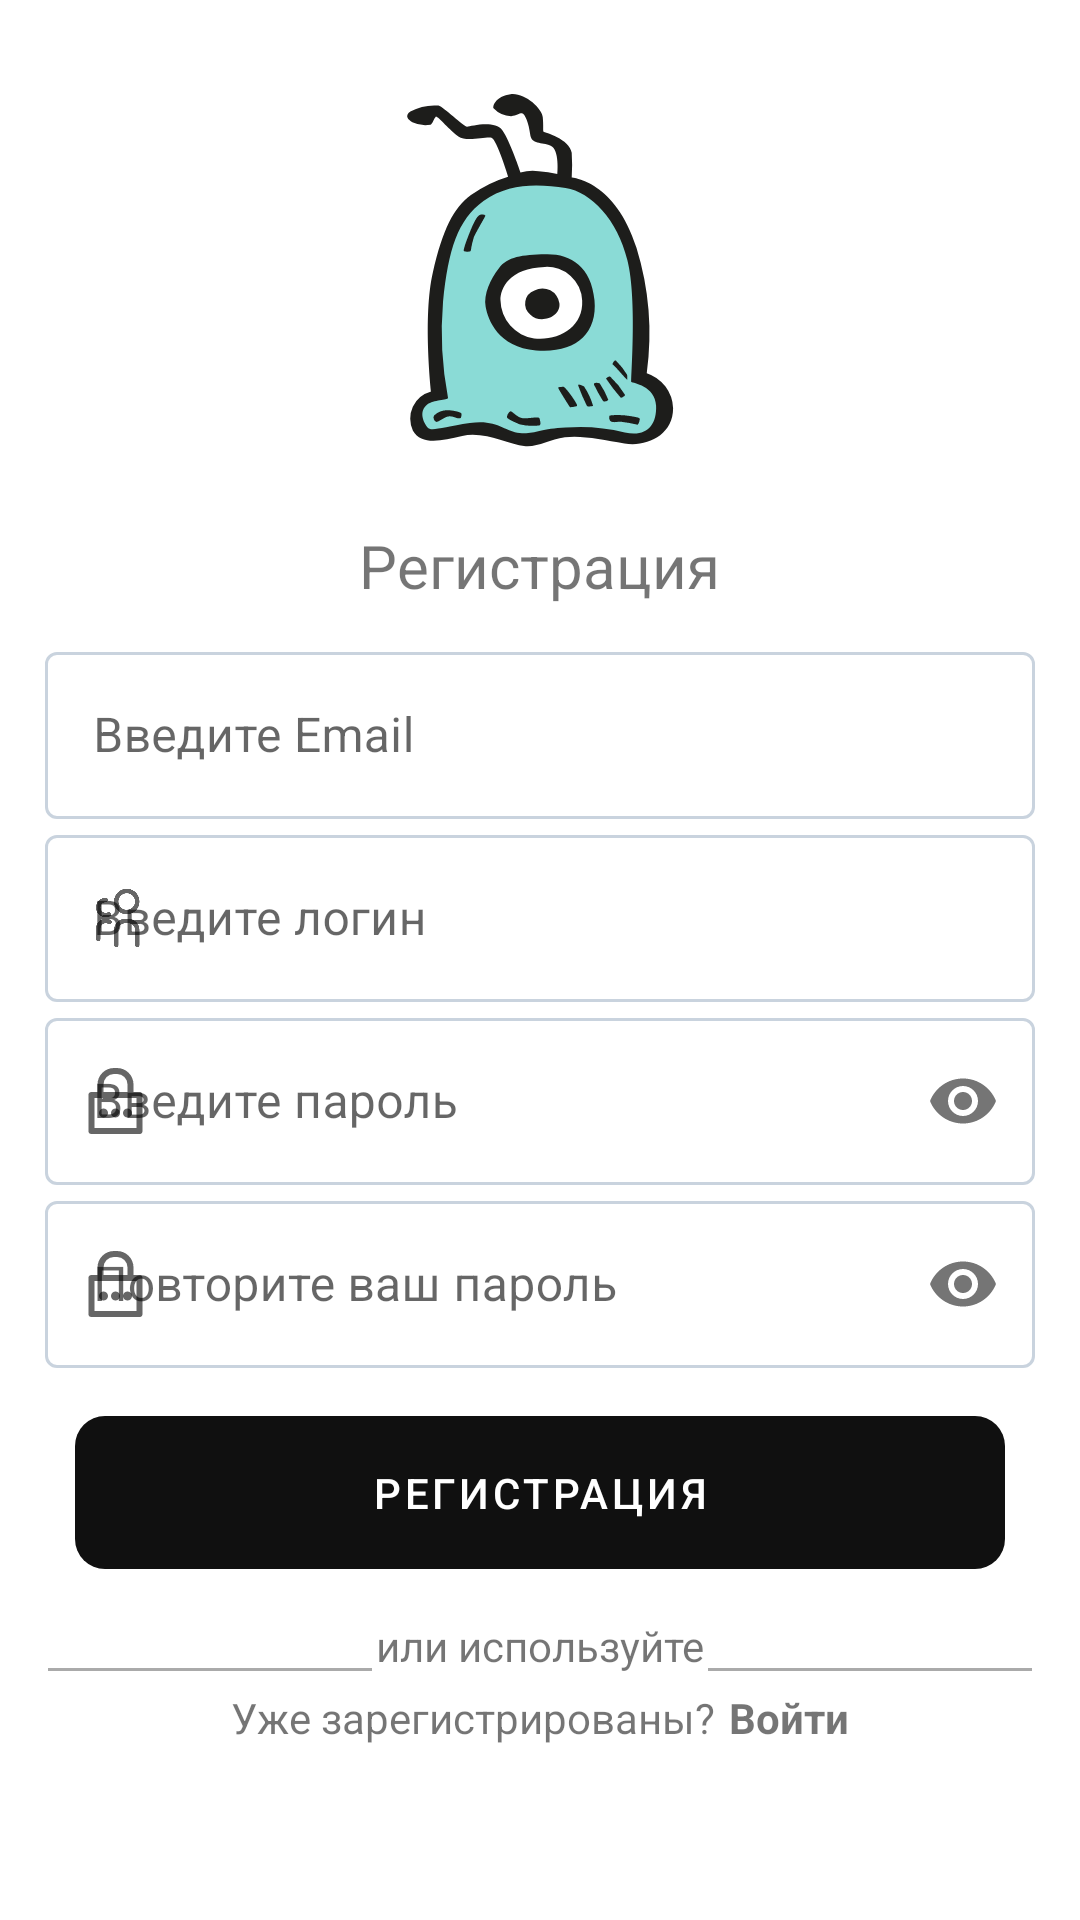

Android layout source for this screen:
<!-- AndroidManifest.xml: application theme Theme.BrainBrakers -->
<!-- res/layout/fragment_register.xml -->
<?xml version="1.0" encoding="utf-8"?>
<FrameLayout xmlns:android="http://schemas.android.com/apk/res/android"
    xmlns:app="http://schemas.android.com/apk/res-auto"
    xmlns:tools="http://schemas.android.com/tools"
    android:layout_width="match_parent"
    android:layout_height="match_parent"
    tools:context=".Navigation.RegisterFragment">

    <LinearLayout
        android:layout_width="match_parent"
        android:layout_height="wrap_content"
        android:layout_margin="15dp"
        android:orientation="vertical">

        <ImageView
            android:id="@+id/imageView3"
            android:layout_width="150dp"
            android:layout_height="150dp"
            android:layout_gravity="center"
            app:srcCompat="@drawable/ic_test_logo" />

        <TextView
            android:id="@+id/textView2"
            android:layout_width="wrap_content"
            android:layout_height="wrap_content"
            android:layout_gravity="center"
            android:layout_margin="10dp"
            android:text="@string/reg_title_hint"
            android:textSize="20sp" />

        <com.google.android.material.textfield.TextInputLayout
            app:startIconDrawable="@drawable/ic_email_icon"
            android:layout_width="match_parent"
            android:hint="@string/reg_email_hint"
            android:gravity="center"
            android:layout_height="wrap_content">

            <com.google.android.material.textfield.TextInputEditText
                android:id="@+id/regEmailEditText"
                android:layout_width="match_parent"
                android:layout_height="wrap_content"

                android:inputType="textEmailAddress" />
        </com.google.android.material.textfield.TextInputLayout>

        <com.google.android.material.textfield.TextInputLayout
            app:startIconDrawable="@drawable/ic_user_account"
            android:layout_width="match_parent"
            android:hint="@string/reg_username_hint"
            android:gravity="center"
            android:layout_height="wrap_content"
            >
            <com.google.android.material.textfield.TextInputEditText
                android:id="@+id/regLoginEditText"
                android:layout_width="match_parent"
                android:layout_height="wrap_content"
                android:layout_marginTop="15dp"

                android:inputType="textPersonName" />
        </com.google.android.material.textfield.TextInputLayout>

        <com.google.android.material.textfield.TextInputLayout
            app:startIconDrawable="@drawable/ic_password_icon"
            android:layout_width="match_parent"
            android:hint="@string/reg_password_hint"
            android:gravity="center"
            android:layout_height="wrap_content"
            app:passwordToggleEnabled="true"
            >
            <com.google.android.material.textfield.TextInputEditText
                android:id="@+id/regPasswordEditText"
                android:layout_width="match_parent"
                android:layout_height="wrap_content"
                android:layout_marginTop="15dp"

                android:inputType="textPassword" />
        </com.google.android.material.textfield.TextInputLayout>

        <com.google.android.material.textfield.TextInputLayout
            app:startIconDrawable="@drawable/ic_password_icon"
            android:layout_width="match_parent"
            android:hint="@string/reg_onemore_pass_hint"
            android:gravity="center"
            android:layout_height="wrap_content"
            app:passwordToggleEnabled="true"
            >
        <com.google.android.material.textfield.TextInputEditText
            android:id="@+id/regPasswordConfirmEditText"
            android:layout_width="match_parent"
            android:layout_height="wrap_content"
            android:layout_marginTop="15dp"

            android:inputType="textPassword" />
        </com.google.android.material.textfield.TextInputLayout>
        <com.google.android.material.button.MaterialButton
            android:id="@+id/registerButton"
            android:layout_width="match_parent"
            android:layout_height="wrap_content"
            android:layout_gravity="center"

            android:layout_margin="10dp"
            android:text="@string/login_no_account_gotoreg" />

        <LinearLayout
            android:layout_width="match_parent"
            android:layout_height="match_parent"
            android:orientation="horizontal">

            <View
                android:layout_width="match_parent"
                android:layout_height="1dp"
                android:layout_gravity="bottom"
                android:layout_margin="1dp"
                android:layout_weight="1"
                android:background="@android:color/darker_gray" />

            <TextView
                android:id="@+id/textView6"
                android:layout_width="match_parent"
                android:layout_height="wrap_content"
                android:layout_weight="1"
                android:gravity="center"
                android:text="@string/login_continue_with_hint"
                android:textSize="14sp" />

            <View
                android:layout_width="match_parent"
                android:layout_height="1dp"
                android:layout_gravity="bottom"
                android:layout_margin="1dp"

                android:layout_weight="1"
                android:background="@android:color/darker_gray" />
        </LinearLayout>

        <LinearLayout
            android:layout_width="match_parent"
            android:layout_height="match_parent"
            android:layout_margin="5dp"
            android:orientation="horizontal">

            <TextView
                android:id="@+id/textView4"
                android:layout_width="wrap_content"
                android:layout_height="match_parent"
                android:layout_weight="1"
                android:gravity="right"
                android:text="@string/reg_have_acc_hint" />

            <TextView
                android:id="@+id/signInTextView"
                android:layout_width="wrap_content"
                android:layout_height="wrap_content"
                android:layout_marginLeft="5dp"
                android:layout_weight="1"
                android:text="@string/login_button_hint"
                android:textStyle="bold" />
        </LinearLayout>

    </LinearLayout>
</FrameLayout>
<!-- resources referenced by this layout -->
<resources>
  <string name="login_button_hint">Войти</string>
  <string name="login_continue_with_hint">или используйте</string>
  <string name="login_no_account_gotoreg">Регистрация</string>
  <string name="reg_email_hint">Введите Email</string>
  <string name="reg_have_acc_hint">Уже зарегистрированы?</string>
  <string name="reg_onemore_pass_hint">Повторите ваш пароль</string>
  <string name="reg_password_hint">Введите пароль</string>
  <string name="reg_title_hint">Регистрация</string>
  <string name="reg_username_hint">Введите логин</string>
  <style name="Theme.BrainBrakers" parent="Base.Theme.BrainBrakers" />
  <style name="Base.Theme.BrainBrakers" parent="Base.V21.Theme.BrainBrakers" />
  <color name="gray">#93A6BC</color>
  <color name="app_main">#FF3700B3</color>
  <color name="app_second">@color/black</color>
  <color name="red">#FA3B5E</color>
  <color name="system_bar_bot">@color/redesign_gray_bg</color>
  <color name="system_bar_top">@color/redesign_gray_bg</color>
  <style name="Widget.BrainBrakers.PopupMenu" parent="Widget.MaterialComponents.PopupMenu">
          <item name="android:popupBackground">@color/turquoise</item>
      </style>
  <style name="ShapeAppearance.Gram.Medium" parent="ShapeAppearance.MaterialComponents.MediumComponent">
          <item name="cornerSize">@dimen/radius_corner_items</item>
      </style>
  <style name="ThemeOverlay.BrainBrakers.BottomSheetDialog" parent="@style/ThemeOverlay.MaterialComponents.BottomSheetDialog">
          <item name="bottomSheetStyle">@style/Widget.BrainBrakers.BottomSheetDialog</item>
      </style>
  <style name="BrainBrakers.AppBarLayout" parent="Widget.Material3.AppBarLayout">
          <item name="elevation">0dp</item>
      </style>
  <color name="black">#101010</color>
  <color name="redesign_gray_bg">#F3F4F9</color>
  <color name="turquoise">#32BACB</color>
  <dimen name="radius_corner_items">16dp</dimen>
  <color name="hint_color">#717171</color>
  <style name="BrainBrakers.TextInputEditText" parent="ThemeOverlay.Material3.TextInputEditText.OutlinedBox">
          <item name="colorPrimary">@color/gray</item>
          <item name="android:textCursorDrawable">@null
          </item>  
          <item name="materialThemeOverlay">@style/BrainBrakers.TextInputEditText.Overlay</item>
      </style>
  <style name="Widget.BrainBrakers.AlertDialog" parent="MaterialAlertDialog.Material3">
          <item name="shapeAppearance">@style/ShapeAppearanceOverlay.AlertDialog</item>
      </style>
  <style name="Widget.BrainBrakers.Dialog.Button" parent="Widget.Material3.Button.TextButton.Dialog">
          <item name="shapeAppearance">@style/ShapeAppearance.BrainBrakers.SmallComponent</item>
          <item name="android:textColor">@color/white</item>
          <item name="backgroundTint">@color/black</item>
      </style>
  <style name="Widget.BrainBrakers.BottomSheetDialog" parent="Widget.Material3.BottomSheet">
          <item name="shapeAppearance">@style/ShapeAppearanceOverlay.BottomSheet</item>
      </style>
  <style name="ShapeAppearance.BrainBrakers.SmallComponent" parent="ShapeAppearance.MaterialComponents.SmallComponent">
          <item name="cornerFamily">rounded</item>
          <item name="cornerSize">10dp</item>
      </style>
  <color name="white">#FFFFFFFF</color>
  <dimen name="base_margin">16dp</dimen>
  <color name="toolbar_color">@color/redesign_gray_bg</color>
  <style name="BrainBrakers.TextInputEditText.Overlay" parent="ThemeOverlay.MaterialComponents.TextInputEditText">
          <item name="colorControlActivated">@color/gray</item>
      </style>
  <style name="ShapeAppearanceOverlay.AlertDialog" parent="">
          <item name="cornerSize">@dimen/radius_corner_items</item>
          <item name="cornerFamily">rounded</item>
      </style>
  <style name="ShapeAppearanceOverlay.BottomSheet" parent="">
          <item name="cornerSize">@dimen/radius_corner_items</item>
          <item name="cornerFamily">rounded</item>
      </style>
</resources>
